4-way image classification set "processed" from GitHub (shivamtyagi9099-debugx/Multimodal-Automotive-Knowledge-Graph-for-Surface-Defect-Diagnosis-using-Neo4j-); label vocabulary: dent, normal, rust, scratch.

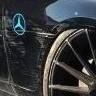
Label: scratch

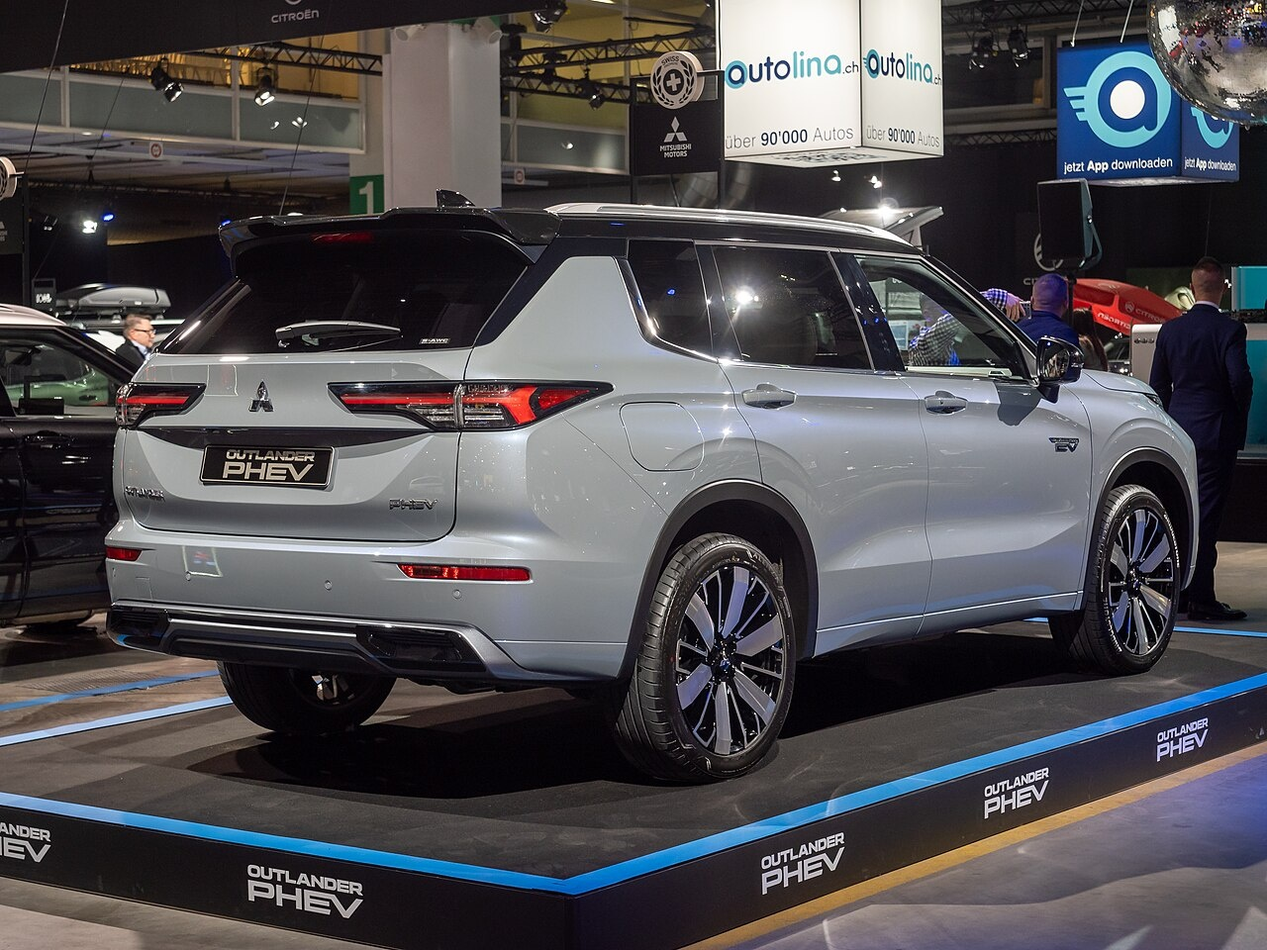
Label: normal

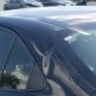
Label: dent

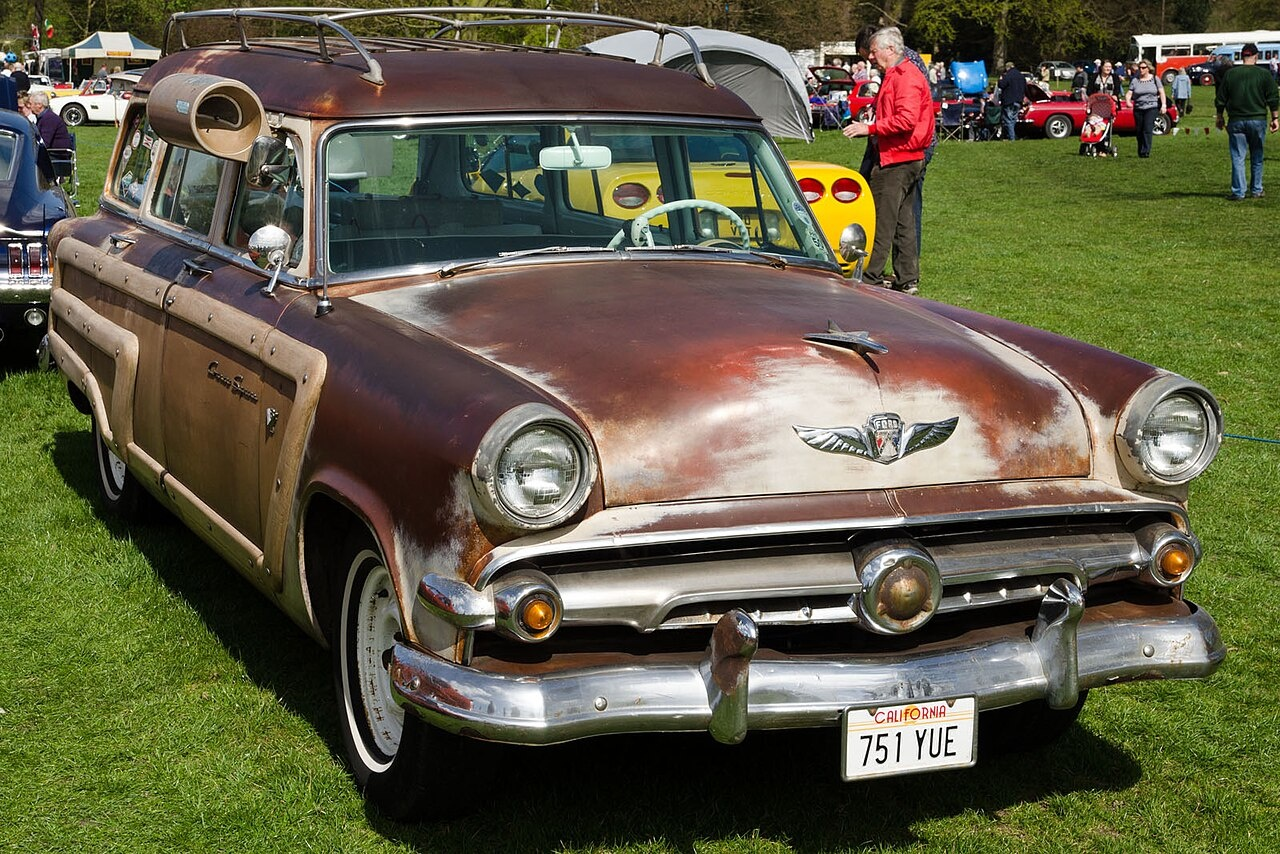
Label: rust

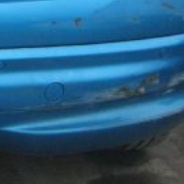
Label: scratch

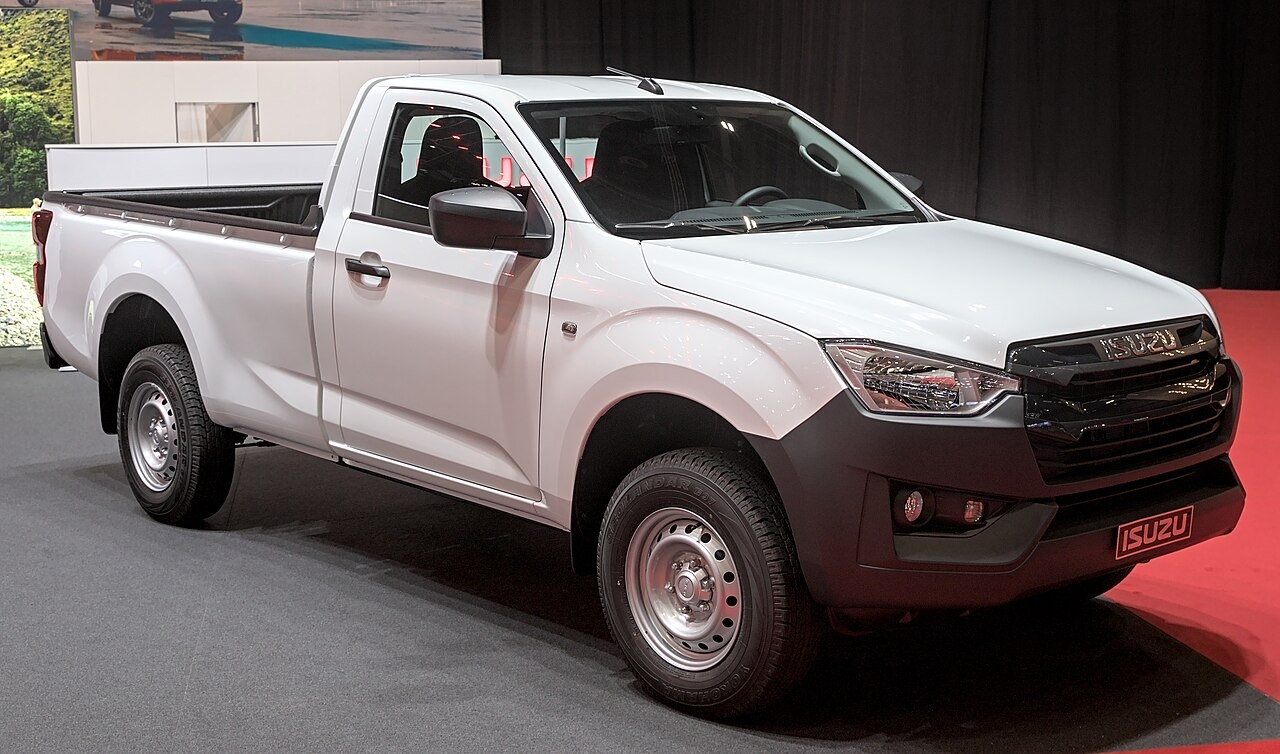
Label: normal
